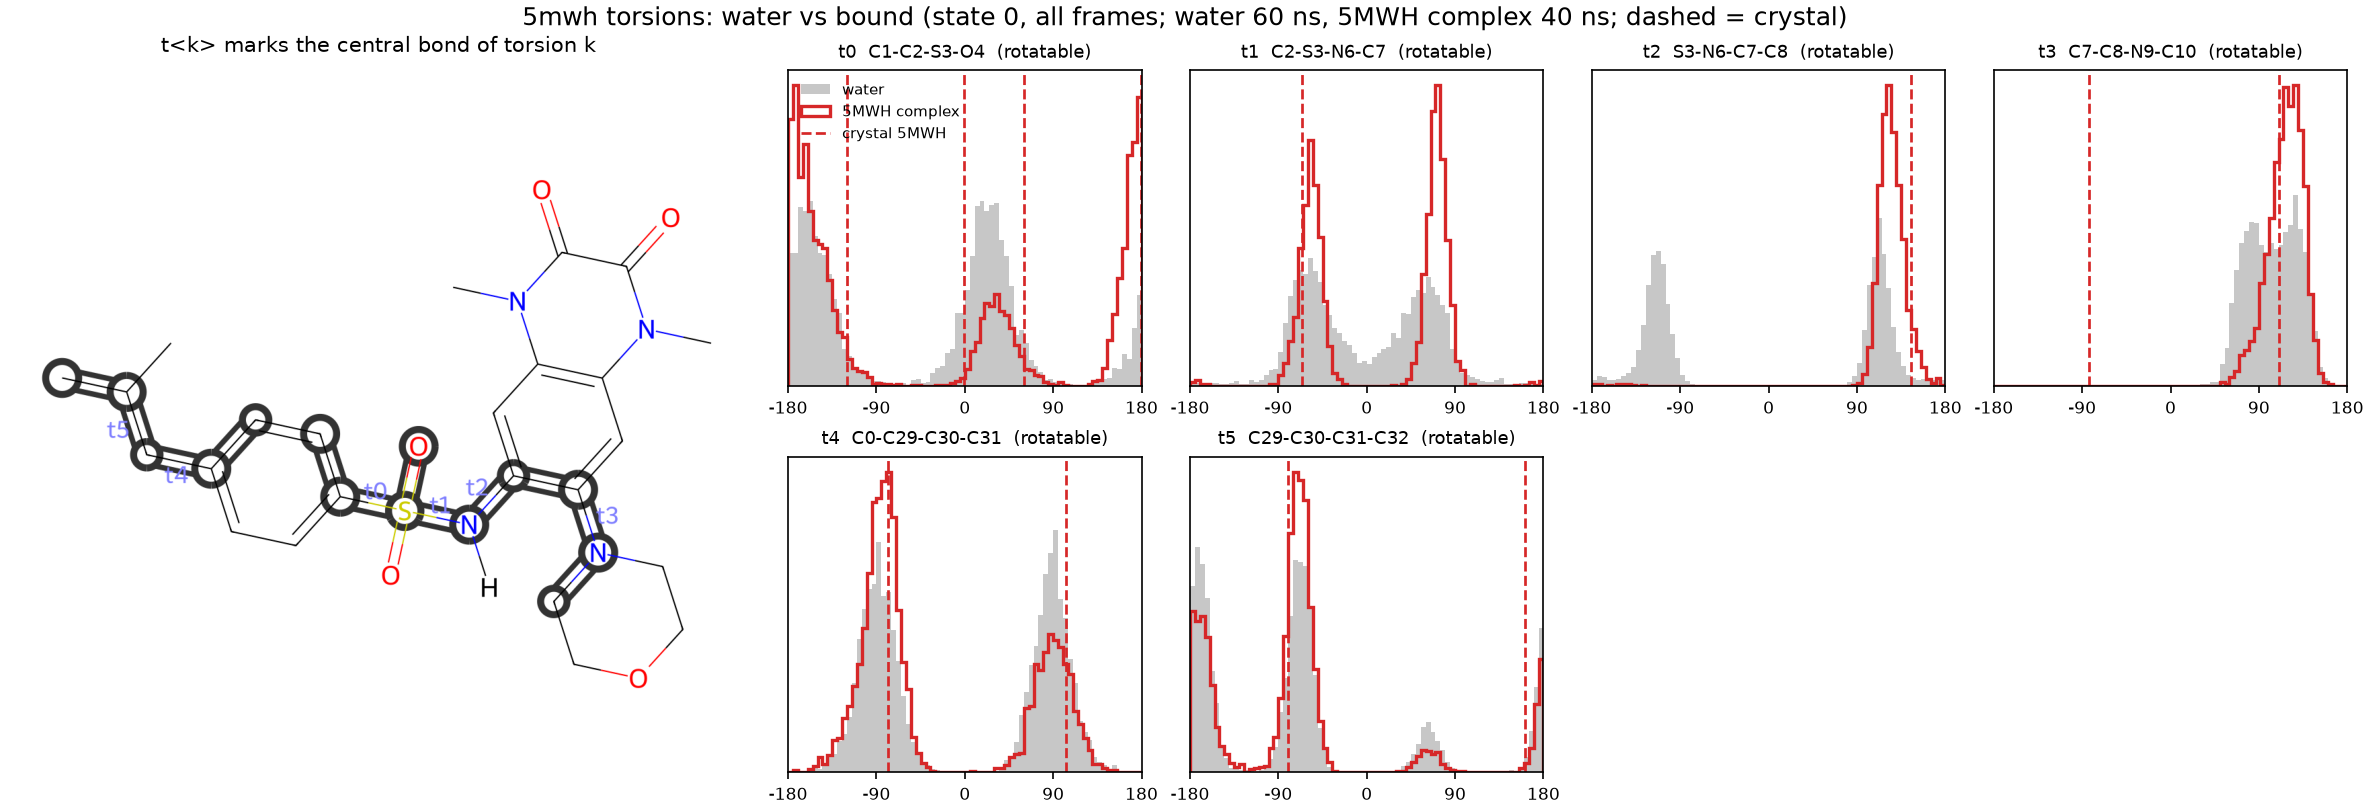

Source data for this figure (header and first rows):
torsion, atoms, complex, complex_peak_deg, complex_mass_at_peak, water_mass_at_complex_peak, crystal_deg, complex_mass_at_crystal, water_mass_at_crystal
t0, C1-C2-S3-O4, 5MWH complex, -172.5, 0.638, 0.349, -119.9, -0.3, 60.1, 179.6, 0.613, 0.302
t1, C2-S3-N6-C7, 5MWH complex, 72.5, 0.53, 0.317, -65.8, 0.442, 0.385
t2, S3-N6-C7-C8, 5MWH complex, 122.5, 0.961, 0.474, 145.1, 0.782, 0.224
t3, C7-C8-N9-C10, 5MWH complex, 127.5, 0.855, 0.567, 110.8, -83.2, 0.904, 0.705
t4, C0-C29-C30-C31, 5MWH complex, -77.5, 0.557, 0.407, -78.5, 102.6, 0.562, 0.412
t5, C29-C30-C31-C32, 5MWH complex, -72.5, 0.586, 0.446, -79.7, 160.8, 0.569, 0.429
